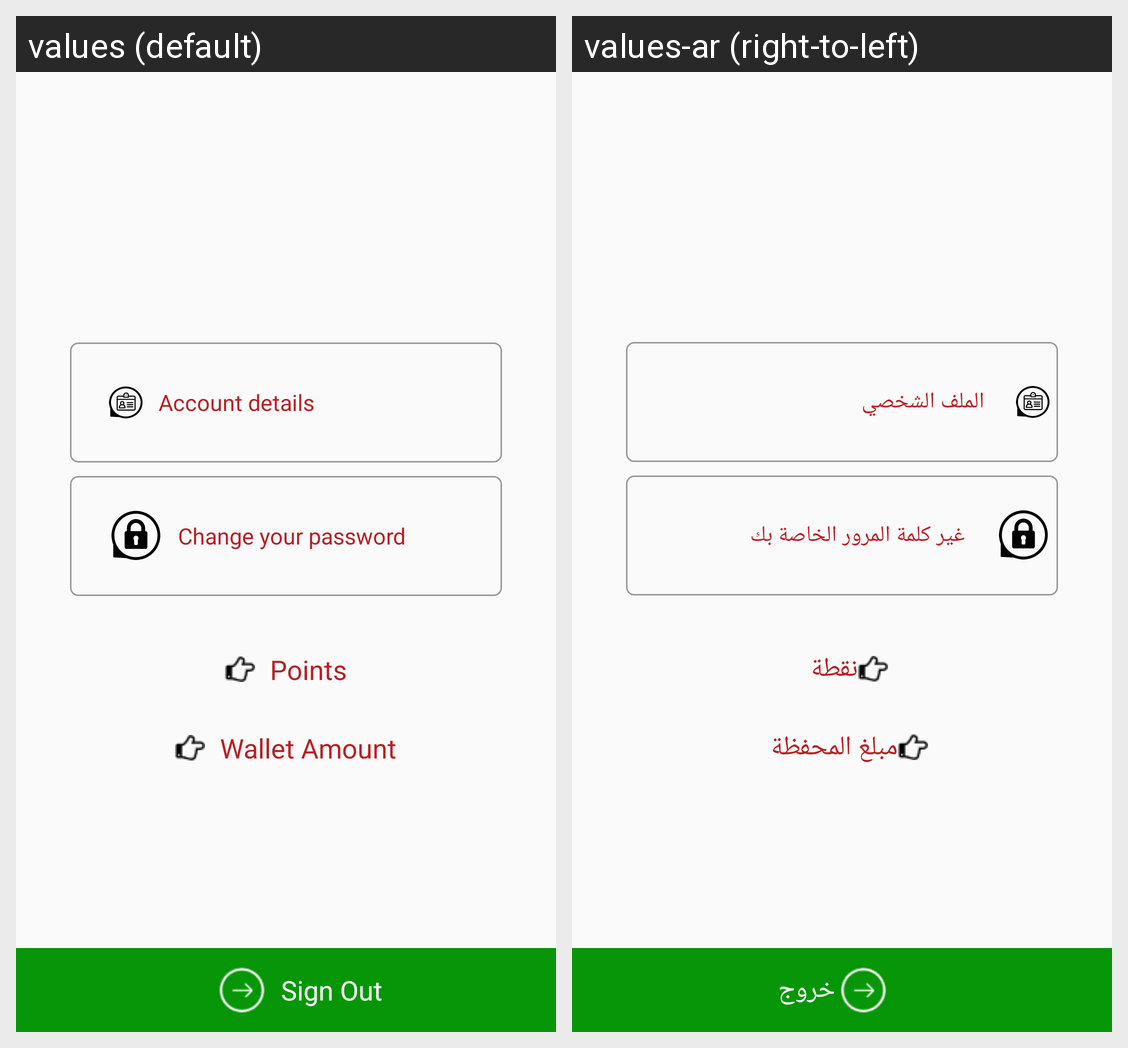

Translations of the strings shown on this Android screen, per locale in the grid:
Android screen res/layout/fragment_account.xml rendered under 2 locales, left to right: values (default), values-ar (right-to-left). Device: Nexus 5 (rendered at 1080×1920; each locale shown at half size, 540×960, under a caption strip naming it); theme AppTheme.Green.
Strings drawn on this screen, with the default value and each locale's value (text and hints the layout hard-codes, and strings that could not be matched under every locale, appear in the picture but are not listed):

myProfile
  values: Account details
  values-ar: الملف الشخصي

change_your_password
  values: Change your password
  values-ar: غير كلمة المرور الخاصة بك

points
  values: Points
  values-ar: نقطة

wallet_amnt
  values: Wallet Amount
  values-ar: مبلغ المحفظة

sign_out
  values: Sign Out
  values-ar: خروج
